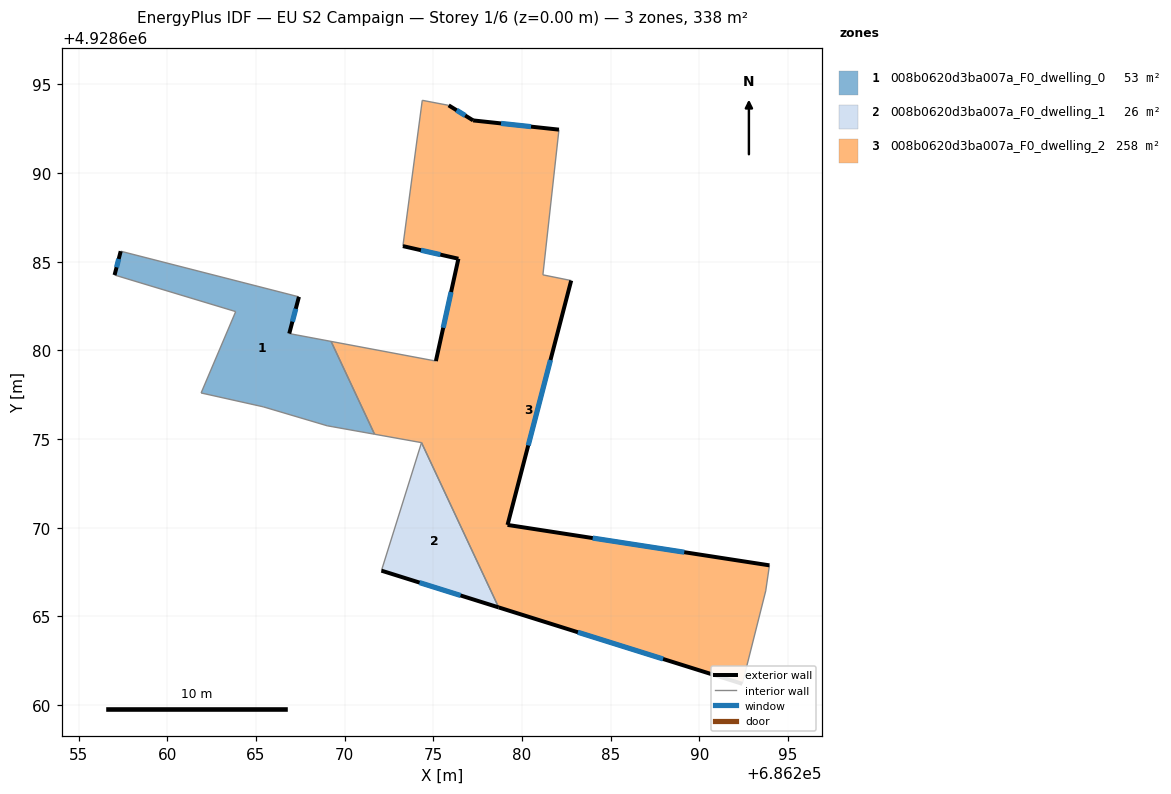
=== STOREY PLAN SPEC (per zone: floor XY polygon, exterior-wall plan segments, windows/doors) ===
zone 1: 008b0620d3ba007a_F0_dwelling_0  (53.4 m²)
  floor: (686267.42, 4928683.02) (686266.88, 4928680.95) (686269.24, 4928680.51) (686271.69, 4928675.28) (686269.34, 4928675.69) (686269.02, 4928675.75) (686265.41, 4928676.82) (686261.91, 4928677.60) (686263.86, 4928682.19) (686257.03, 4928684.25) (686257.37, 4928685.59)
  exterior wall: (686257.37, 4928685.59) – (686257.03, 4928684.25)  [1.4 m]
    window: (686257.26, 4928685.16) – (686257.14, 4928684.69)  [0.5 m²]
  exterior wall: (686266.88, 4928680.95) – (686267.42, 4928683.02)  [2.1 m]
    window: (686267.06, 4928681.62) – (686267.25, 4928682.35)  [0.8 m²]
  interior walls: 9
zone 2: 008b0620d3ba007a_F0_dwelling_1  (26.2 m²)
  floor: (686274.34, 4928674.80) (686278.69, 4928665.51) (686272.08, 4928667.58)
  exterior wall: (686272.08, 4928667.58) – (686278.69, 4928665.51)  [6.9 m]
    window: (686274.23, 4928666.91) – (686276.54, 4928666.18)  [2.5 m²]
  interior walls: 2
zone 3: 008b0620d3ba007a_F0_dwelling_2  (258.3 m²)
  floor: (686282.09, 4928692.45) (686281.18, 4928684.26) (686282.78, 4928683.94) (686279.19, 4928670.16) (686293.96, 4928667.88) (686293.75, 4928666.44) (686292.43, 4928661.20) (686278.69, 4928665.51) (686274.34, 4928674.80) (686271.69, 4928675.28) (686269.24, 4928680.51) (686275.15, 4928679.40) (686276.42, 4928685.17) (686273.29, 4928685.88) (686274.38, 4928694.11) (686275.87, 4928693.82) (686277.25, 4928692.97)
  exterior wall: (686276.42, 4928685.17) – (686275.15, 4928679.40)  [5.9 m]
    window: (686276.00, 4928683.29) – (686275.56, 4928681.28)  [2.2 m²]
  exterior wall: (686273.29, 4928685.88) – (686276.42, 4928685.17)  [3.2 m]
    window: (686274.30, 4928685.65) – (686275.40, 4928685.40)  [1.2 m²]
  exterior wall: (686277.25, 4928692.97) – (686275.87, 4928693.82)  [1.6 m]
    window: (686276.80, 4928693.25) – (686276.32, 4928693.54)  [0.6 m²]
  exterior wall: (686282.09, 4928692.45) – (686277.25, 4928692.97)  [4.9 m]
    window: (686280.51, 4928692.62) – (686278.82, 4928692.80)  [1.8 m²]
  exterior wall: (686279.19, 4928670.16) – (686282.78, 4928683.94)  [14.2 m]
    window: (686280.35, 4928674.64) – (686281.61, 4928679.46)  [5.2 m²]
  exterior wall: (686293.96, 4928667.88) – (686279.19, 4928670.16)  [14.9 m]
    window: (686289.15, 4928668.62) – (686283.99, 4928669.42)  [5.5 m²]
  exterior wall: (686278.69, 4928665.51) – (686292.43, 4928661.20)  [14.4 m]
    window: (686283.16, 4928664.11) – (686287.96, 4928662.60)  [5.3 m²]
  interior walls: 10

=== DERIVED (storey summary) ===
Building: EU S2 Campaign
Storey: 1 of 6  (floor level z = 0.00 m)
Storey gross floor area: 337.9 m²
Zones on this storey: 3
  - 008b0620d3ba007a_F0_dwelling_0: floor 53.4 m²; exterior wall 3.5 m (10.6 m²); 2 window(s) 1.3 m²; WWR 12.2%
  - 008b0620d3ba007a_F0_dwelling_1: floor 26.2 m²; exterior wall 6.9 m (20.8 m²); 1 window(s) 2.5 m²; WWR 12.2%
  - 008b0620d3ba007a_F0_dwelling_2: floor 258.3 m²; exterior wall 59.2 m (177.6 m²); 7 window(s) 21.7 m²; WWR 12.2%
Zone adjacency (shared interzone walls):
  - 008b0620d3ba007a_F0_dwelling_0 ↔ 008b0620d3ba007a_F0_dwelling_2
  - 008b0620d3ba007a_F0_dwelling_1 ↔ 008b0620d3ba007a_F0_dwelling_2